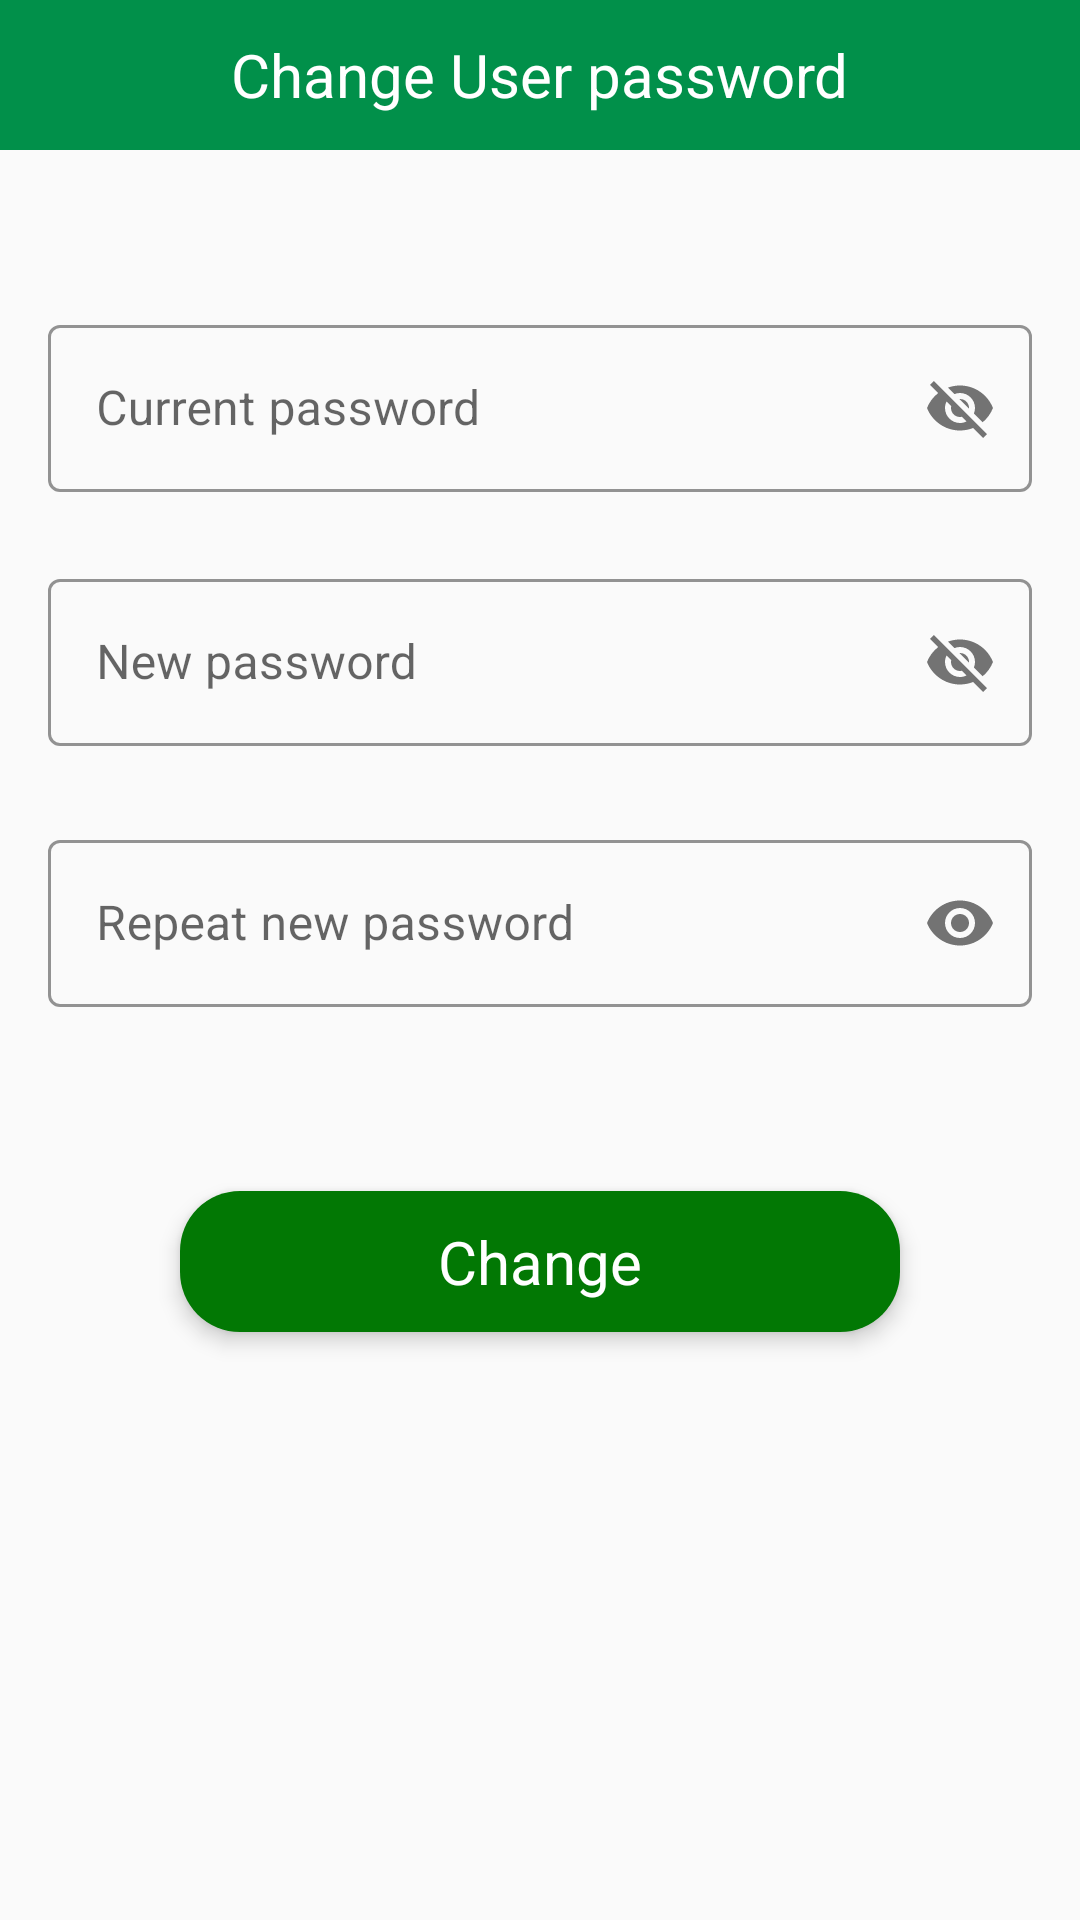

Produce the Android XML layout that renders to this screen, including the resource entries it uses.
<!-- AndroidManifest.xml: application theme Theme.FlyingDeviceManager -->
<!-- res/layout/fragment_change_password.xml -->
<?xml version="1.0" encoding="utf-8"?>
<androidx.constraintlayout.widget.ConstraintLayout xmlns:android="http://schemas.android.com/apk/res/android"
    xmlns:app="http://schemas.android.com/apk/res-auto"
    xmlns:tools="http://schemas.android.com/tools"
    android:layout_width="match_parent"
    android:layout_height="match_parent"
    tools:context=".authenticate.signup.SignupFragment">

    <com.google.android.material.appbar.AppBarLayout
        app:layout_constraintTop_toTopOf="parent"
        app:layout_constraintStart_toStartOf="parent"
        app:layout_constraintEnd_toEndOf="parent"
        android:id="@+id/header"
        android:layout_width="match_parent"
        android:layout_height="wrap_content"
        android:background="@color/colorPrimary">

        <RelativeLayout
            android:id="@+id/toolbar"
            android:layout_width="match_parent"
            android:layout_height="50dp"
            android:gravity="center_vertical"
            app:layout_scrollFlags="scroll|enterAlways|snap">

            <ImageView
                android:id="@+id/btn_back"
                android:layout_width="40dp"
                android:layout_height="40dp"
                android:layout_alignParentStart="true"
                android:layout_centerVertical="true"
                android:layout_marginEnd="7dp"
                android:background="@color/colorPrimary"
                android:padding="7dp"
                android:src="@drawable/ic_baseline_arrow_back_24"
                app:tint="@color/white" />

            <TextView
                android:id="@+id/txt_title"
                android:layout_width="wrap_content"
                android:layout_height="wrap_content"
                android:layout_centerInParent="true"
                android:maxLines="2"
                android:text="Change User password"
                android:textColor="@color/white"
                android:textSize="20sp" />

        </RelativeLayout>

    </com.google.android.material.appbar.AppBarLayout>



    <com.google.android.material.textfield.TextInputLayout
        android:layout_marginHorizontal="16dp"
        android:id="@+id/old_password"
        android:layout_width="match_parent"
        android:layout_height="wrap_content"
        android:hint="Current password"
        app:layout_constraintBottom_toBottomOf="parent"
        app:layout_constraintEnd_toEndOf="parent"
        app:layout_constraintStart_toStartOf="parent"
        app:layout_constraintTop_toBottomOf="@+id/header"
        app:layout_constraintVertical_bias="0.1"
        app:passwordToggleEnabled="true"
        app:boxStrokeColor="@color/black"
        app:hintTextColor="@color/black"
        style="@style/Widget.MaterialComponents.TextInputLayout.OutlinedBox">

        <com.google.android.material.textfield.TextInputEditText
            android:id="@+id/old_password_text"
            android:layout_width="match_parent"
            android:layout_height="match_parent" />
    </com.google.android.material.textfield.TextInputLayout>

    <com.google.android.material.textfield.TextInputLayout
        android:layout_marginHorizontal="16dp"
        android:id="@+id/new_password"
        android:layout_width="match_parent"
        android:layout_height="wrap_content"
        android:hint="New password"
        app:layout_constraintBottom_toBottomOf="parent"
        app:layout_constraintEnd_toEndOf="parent"
        app:layout_constraintStart_toStartOf="parent"
        app:layout_constraintTop_toBottomOf="@+id/old_password"
        app:layout_constraintVertical_bias="0.06"
        app:passwordToggleEnabled="true"
        app:boxStrokeColor="@color/black"
        app:hintTextColor="@color/black"
        app:errorEnabled="true"
        style="@style/Widget.MaterialComponents.TextInputLayout.OutlinedBox">

        <com.google.android.material.textfield.TextInputEditText
            android:id="@+id/new_password_text"
            android:layout_width="match_parent"
            android:layout_height="match_parent" />
    </com.google.android.material.textfield.TextInputLayout>

    <com.google.android.material.textfield.TextInputLayout
        android:layout_marginHorizontal="16dp"
        android:id="@+id/repeat_new_password"
        android:layout_width="match_parent"
        android:layout_height="wrap_content"
        android:hint="Repeat new password"
        app:layout_constraintBottom_toBottomOf="parent"
        app:layout_constraintEnd_toEndOf="parent"
        app:layout_constraintStart_toStartOf="parent"
        app:layout_constraintTop_toBottomOf="@+id/new_password"
        app:layout_constraintVertical_bias="0.02"
        app:passwordToggleEnabled="true"
        app:boxStrokeColor="@color/black"
        app:hintTextColor="@color/black"
        app:errorEnabled="true"
        style="@style/Widget.MaterialComponents.TextInputLayout.OutlinedBox">

        <com.google.android.material.textfield.TextInputEditText
            android:id="@+id/repeat_new_password_text"
            android:layout_width="match_parent"
            android:layout_height="match_parent"
            android:inputType="textPassword" />

    </com.google.android.material.textfield.TextInputLayout>























    
    
    
    
    
    
    
    
    
    

    <com.google.android.material.button.MaterialButton
        android:layout_marginHorizontal="60dp"
        android:id="@+id/change_password"
        android:layout_width="match_parent"
        android:layout_height="wrap_content"
        android:text="Change"
        app:layout_constraintEnd_toEndOf="parent"
        app:layout_constraintStart_toStartOf="parent"
        app:layout_constraintTop_toBottomOf="@+id/repeat_new_password"
        android:layout_marginTop="35sp"
        app:cornerRadius="20dp"
        android:paddingVertical="10dp"
        android:elevation="4dp"
        android:textAlignment="center"
        android:textAllCaps="false"
        android:textColor="@color/white"
        android:textSize="20sp"
        app:backgroundTint="@color/primaryColor" />


</androidx.constraintlayout.widget.ConstraintLayout>
<!-- resources referenced by this layout -->
<resources>
  <color name="black">#FF000000</color>
  <color name="colorPrimary">#01904A</color>
  <color name="primaryColor">#027804</color>
  <color name="white">#FFFFFFFF</color>
  <style name="Theme.FlyingDeviceManager" parent="Theme.MaterialComponents.DayNight.DarkActionBar.Bridge">
          
          <item name="colorPrimary">@color/purple_500</item>
          <item name="colorPrimaryVariant">@color/purple_700</item>
          <item name="colorOnPrimary">@color/white</item>
          
          <item name="colorSecondary">@color/teal_200</item>
          <item name="colorSecondaryVariant">@color/teal_700</item>
          <item name="colorOnSecondary">@color/black</item>
          
          <item name="android:statusBarColor" tools:targetApi="l">?attr/colorPrimaryVariant</item>
          
          <item name="materialCalendarStyle">@style/Widget.MaterialComponents.MaterialCalendar</item>
          <item name="materialCalendarFullscreenTheme">@style/ThemeOverlay.MaterialComponents.MaterialCalendar.Fullscreen</item>
          <item name="materialCalendarTheme">@style/ThemeOverlay.MaterialComponents.MaterialCalendar</item>
      </style>
  <color name="purple_500">#FF6200EE</color>
  <color name="purple_700">#FF3700B3</color>
  <color name="teal_200">#FF03DAC5</color>
  <color name="teal_700">#FF018786</color>
</resources>
